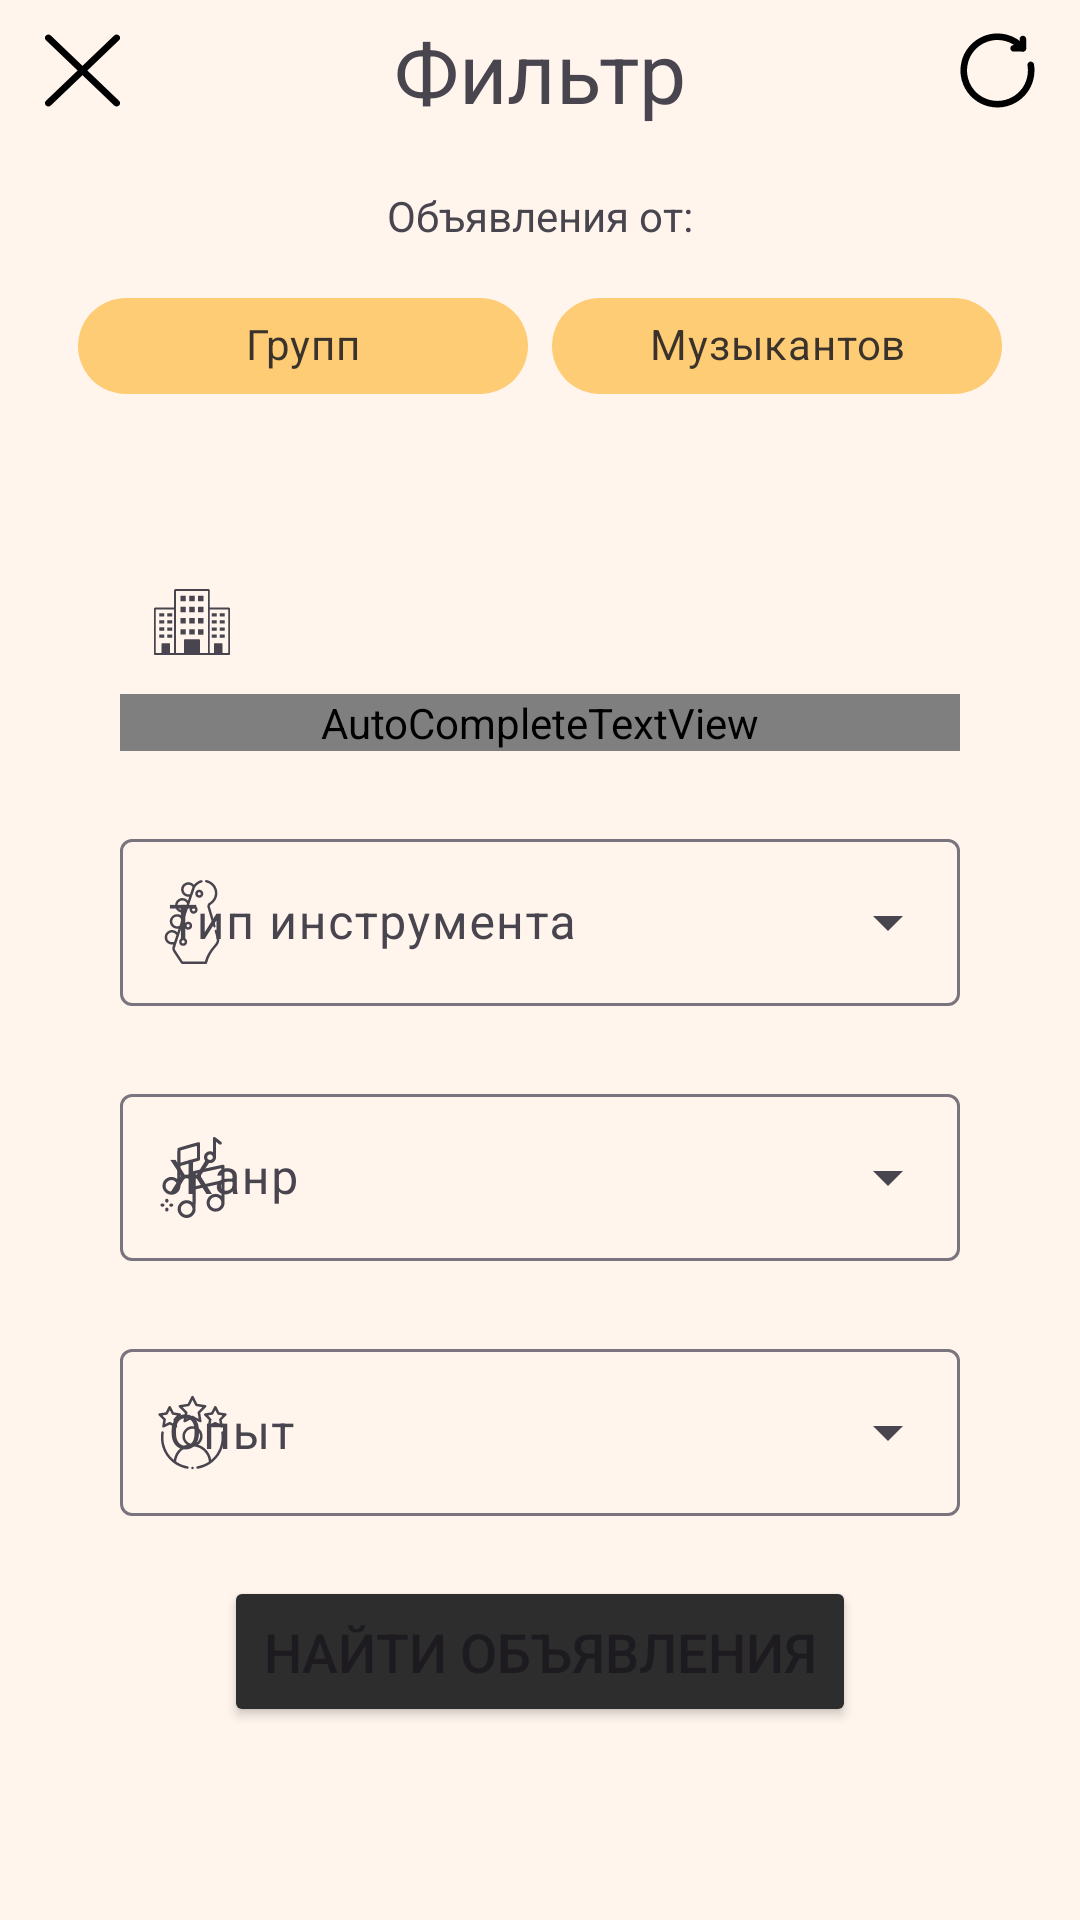

Produce the Android XML layout that renders to this screen, including the resource entries it uses.
<!-- AndroidManifest.xml: application theme Theme.FindYourBand -->
<!-- res/layout/fragment_filter.xml -->
<RelativeLayout xmlns:android="http://schemas.android.com/apk/res/android"
    xmlns:app="http://schemas.android.com/apk/res-auto"
    android:layout_width="match_parent"
    android:layout_height="match_parent"
    android:background="@color/background">

    <LinearLayout
        android:id="@+id/filterTitle"
        android:layout_width="match_parent"
        android:layout_height="wrap_content"
        android:layout_marginTop="5dp">

        <ImageView
            android:id="@+id/closeFilterButton"
            android:layout_width="wrap_content"
            android:layout_height="wrap_content"
            android:layout_gravity="start|center_vertical"
            android:layout_marginStart="15dp"

            android:src="@drawable/ic_close"

            />

        <TextView
            android:id="@+id/filterTitleTextView"
            android:layout_width="wrap_content"
            android:layout_height="wrap_content"
            android:layout_weight="1"
            android:gravity="center"
            android:text="Фильтр"
            android:textSize="28sp" />

        
        <ImageView
            android:id="@+id/resetFilterButton"
            android:layout_width="wrap_content"
            android:layout_height="wrap_content"
            android:layout_gravity="end|center_vertical"
            android:layout_marginRight="15dp"
            android:src="@drawable/ic_reset" />
    </LinearLayout>


    <TextView
        android:id="@+id/filterByTextView"
        android:layout_width="wrap_content"
        android:layout_height="wrap_content"
        android:layout_below="@id/filterTitle"
        android:layout_centerHorizontal="true"
        android:layout_marginTop="20dp"
        android:text="Объявления от:" />

    <com.google.android.material.chip.ChipGroup
        android:id="@+id/filterChipGroup"
        android:layout_width="wrap_content"
        android:layout_height="wrap_content"
        android:layout_below="@id/filterByTextView"
        android:layout_centerInParent="true"
        android:layout_marginTop="10dp"
        app:selectionRequired="true"
        app:singleLine="true"
        app:singleSelection="true">


        <com.google.android.material.chip.Chip
            android:id="@+id/chipMusicBands"
            style="@style/Widget.MaterialComponents.Chip.Filter"
            android:layout_width="150dp"
            android:layout_height="wrap_content"
            android:checkable="true"
            android:clickable="true"
            android:focusable="true"
            android:text="Групп"
            android:textAlignment="center"
            app:chipBackgroundColor="@color/chip_selector" />

        <com.google.android.material.chip.Chip
            android:id="@+id/chipMusicians"

            style="@style/Widget.MaterialComponents.Chip.Filter"
            android:layout_width="150dp"
            android:layout_height="wrap_content"
            android:checkable="true"
            android:clickable="true"
            android:focusable="true"
            android:text="Музыкантов"
            android:textAlignment="center"
            app:chipBackgroundColor="@color/chip_selector" />

    </com.google.android.material.chip.ChipGroup>


    <LinearLayout
        android:id="@+id/filterInputsLayout"
        android:layout_width="match_parent"
        android:layout_height="wrap_content"
        android:layout_below="@id/filterChipGroup"
        android:layout_marginTop="20dp"
        android:orientation="vertical">

        <com.google.android.material.textfield.TextInputLayout
            android:layout_width="match_parent"
            android:layout_height="wrap_content"
            android:layout_marginStart="40dp"
            android:layout_marginTop="24dp"
            android:layout_marginEnd="40dp"
            android:hint="Город"
            app:hintTextColor="@color/black"
            app:startIconDrawable="@drawable/ic_city">

            <AutoCompleteTextView

                android:id="@+id/cityAutoComplete"
                style="@style/Widget.Material3.TextInputLayout.OutlinedBox.ExposedDropdownMenu"
                android:layout_width="match_parent"
                android:layout_height="wrap_content"

                android:inputType="text"
                android:popupBackground="@drawable/dropdown_shape"
                android:popupTheme="@drawable/dropdown_shape"
                android:textSize="16dp" />

        </com.google.android.material.textfield.TextInputLayout>

        <com.google.android.material.textfield.TextInputLayout

            style="@style/Widget.Material3.TextInputLayout.OutlinedBox.ExposedDropdownMenu"
            android:layout_width="match_parent"
            android:layout_height="wrap_content"
            android:layout_marginStart="40dp"
            android:layout_marginTop="24dp"
            android:layout_marginEnd="40dp"
            android:hint="Тип инструмента"
            app:startIconDrawable="@drawable/ic_instrument">

            <AutoCompleteTextView
                android:id="@+id/instrumentDropDown"
                android:layout_width="match_parent"
                android:layout_height="wrap_content"
                android:layout_weight="1"
                android:inputType="none"
                android:text="" />


        </com.google.android.material.textfield.TextInputLayout>

        <com.google.android.material.textfield.TextInputLayout

            style="@style/Widget.Material3.TextInputLayout.OutlinedBox.ExposedDropdownMenu"
            android:layout_width="match_parent"
            android:layout_height="wrap_content"
            android:layout_marginStart="40dp"
            android:layout_marginTop="24dp"
            android:layout_marginEnd="40dp"
            android:hint="Жанр"
            app:startIconDrawable="@drawable/ic_genre">
            <AutoCompleteTextView
                android:id="@+id/genreDropDown"
                android:layout_width="match_parent"
                android:layout_height="wrap_content"
                android:layout_weight="1"
                android:inputType="none"
                android:text="" />


        </com.google.android.material.textfield.TextInputLayout>

        <com.google.android.material.textfield.TextInputLayout

            style="@style/Widget.Material3.TextInputLayout.OutlinedBox.ExposedDropdownMenu"
            android:layout_width="match_parent"
            android:layout_height="wrap_content"
            android:layout_marginStart="40dp"
            android:layout_marginTop="24dp"
            android:layout_marginEnd="40dp"
            android:hint="Опыт"
            app:startIconDrawable="@drawable/ic_experience">

            <AutoCompleteTextView
                android:id="@+id/experienceDropDown"
                android:layout_width="match_parent"
                android:layout_height="wrap_content"
                android:layout_weight="1"
                android:inputType="none"
                android:text="" />

        </com.google.android.material.textfield.TextInputLayout>


    </LinearLayout>

    <Button
        android:id="@+id/filterApplyBtn"
        style="@style/ButtonStyle"
        android:layout_width="wrap_content"
        android:layout_height="wrap_content"
        android:layout_below="@id/filterInputsLayout"
        android:layout_centerHorizontal="true"
        android:layout_marginTop="20dp"
        android:text="Найти объявления" />



</RelativeLayout>
<!-- resources referenced by this layout -->
<resources>
  <color name="background">#FFF5ED</color>
  <color name="black">#FF000000</color>
  <!-- drawable dropdown_shape (drawable) -->
  <?xml version="1.0" encoding="utf-8"?>
  <shape xmlns:android="http://schemas.android.com/apk/res/android"
      android:shape="rectangle">
      <solid android:color="#E2E2E2" /> 
      <corners android:radius="8dp" /> 
  </shape>
  <!-- drawable ic_city: vector/xml drawable (drawable, 5281 chars, omitted) -->
  <!-- drawable ic_close (drawable) -->
  <vector xmlns:android="http://schemas.android.com/apk/res/android"
      android:width="25dp"
      android:height="25dp"
      android:viewportWidth="22"
      android:viewportHeight="23">
    <path
        android:pathData="M1,1.5L21,21.5"
        android:strokeLineJoin="round"
        android:strokeWidth="2"
        android:fillColor="#00000000"
        android:strokeColor="#000000"
        android:strokeLineCap="round"/>
    <path
        android:pathData="M1,21.5L21,1.5"
        android:strokeLineJoin="round"
        android:strokeWidth="2"
        android:fillColor="#00000000"
        android:strokeColor="#000000"
        android:strokeLineCap="round"/>
  </vector>
  <!-- drawable ic_experience: vector/xml drawable (drawable, 5185 chars, omitted) -->
  <!-- drawable ic_genre: vector/xml drawable (drawable, 4246 chars, omitted) -->
  <!-- drawable ic_instrument: vector/xml drawable (drawable, 4609 chars, omitted) -->
  <!-- drawable ic_reset (drawable) -->
  <vector xmlns:android="http://schemas.android.com/apk/res/android"
      android:width="25dp"
      android:height="25dp"
      android:viewportWidth="256"
      android:viewportHeight="256">
    <path
        android:pathData="M128.06,254.31c-10.98,0 -22.03,-1.44 -32.92,-4.36C62.53,241.21 35.27,220.3 18.39,191.06C1.51,161.82 -2.98,127.76 5.76,95.14C23.8,27.82 93.25,-12.27 160.57,5.76c24.47,6.56 46.14,20.09 62.68,39.15c4.07,4.69 3.57,11.79 -1.12,15.85c-4.69,4.07 -11.79,3.56 -15.85,-1.12c-13.59,-15.66 -31.41,-26.78 -51.52,-32.17C99.39,12.63 42.31,45.61 27.47,100.96c-7.19,26.81 -3.5,54.82 10.38,78.86c13.88,24.04 36.29,41.23 63.1,48.42c26.82,7.18 54.82,3.5 78.86,-10.38c24.04,-13.88 41.23,-36.29 48.42,-63.1c3.89,-14.53 4.61,-29.35 2.15,-44.05c-1.03,-6.12 3.1,-11.92 9.22,-12.95c6.11,-1.02 11.92,3.1 12.95,9.22c3.01,17.9 2.14,35.93 -2.6,53.59C241.21,193.18 220.3,220.44 191.06,237.32C171.58,248.57 149.97,254.31 128.06,254.31z"
        android:strokeLineJoin="miter"
        android:strokeWidth="2.81"
        android:fillColor="#000000"
        android:fillType="nonZero"
        android:strokeColor="#00000000"
        android:strokeLineCap="butt"/>
    <path
        android:pathData="M214.77,63.52L183.14,63.52c-6.21,0 -11.24,-5.03 -11.24,-11.24s5.03,-11.24 11.24,-11.24l20.39,0L203.53,20.65c0,-6.21 5.03,-11.24 11.24,-11.24c6.21,0 11.24,5.03 11.24,11.24l0,31.63C226,58.49 220.97,63.52 214.77,63.52z"
        android:strokeLineJoin="miter"
        android:strokeWidth="2.81"
        android:fillColor="#000000"
        android:fillType="nonZero"
        android:strokeColor="#00000000"
        android:strokeLineCap="butt"/>
  </vector>
  <style name="ButtonStyle">
          <item name="android:backgroundTint">#2D2D2D</item>
          <item name="android:padding">@dimen/btn_padding</item>
          <item name="android:textSize">18sp</item>
      </style>
  <style name="Theme.FindYourBand" parent="Base.Theme.FindYourBand">
          <item name="android:windowBackground">@color/background</item>
      </style>
  <dimen name="btn_padding">13dp</dimen>
  <style name="Base.Theme.FindYourBand" parent="Theme.Material3.DayNight.NoActionBar">
           <item name="colorPrimary">@color/orange</item>
      </style>
  <color name="orange">#EF9106</color>
</resources>
